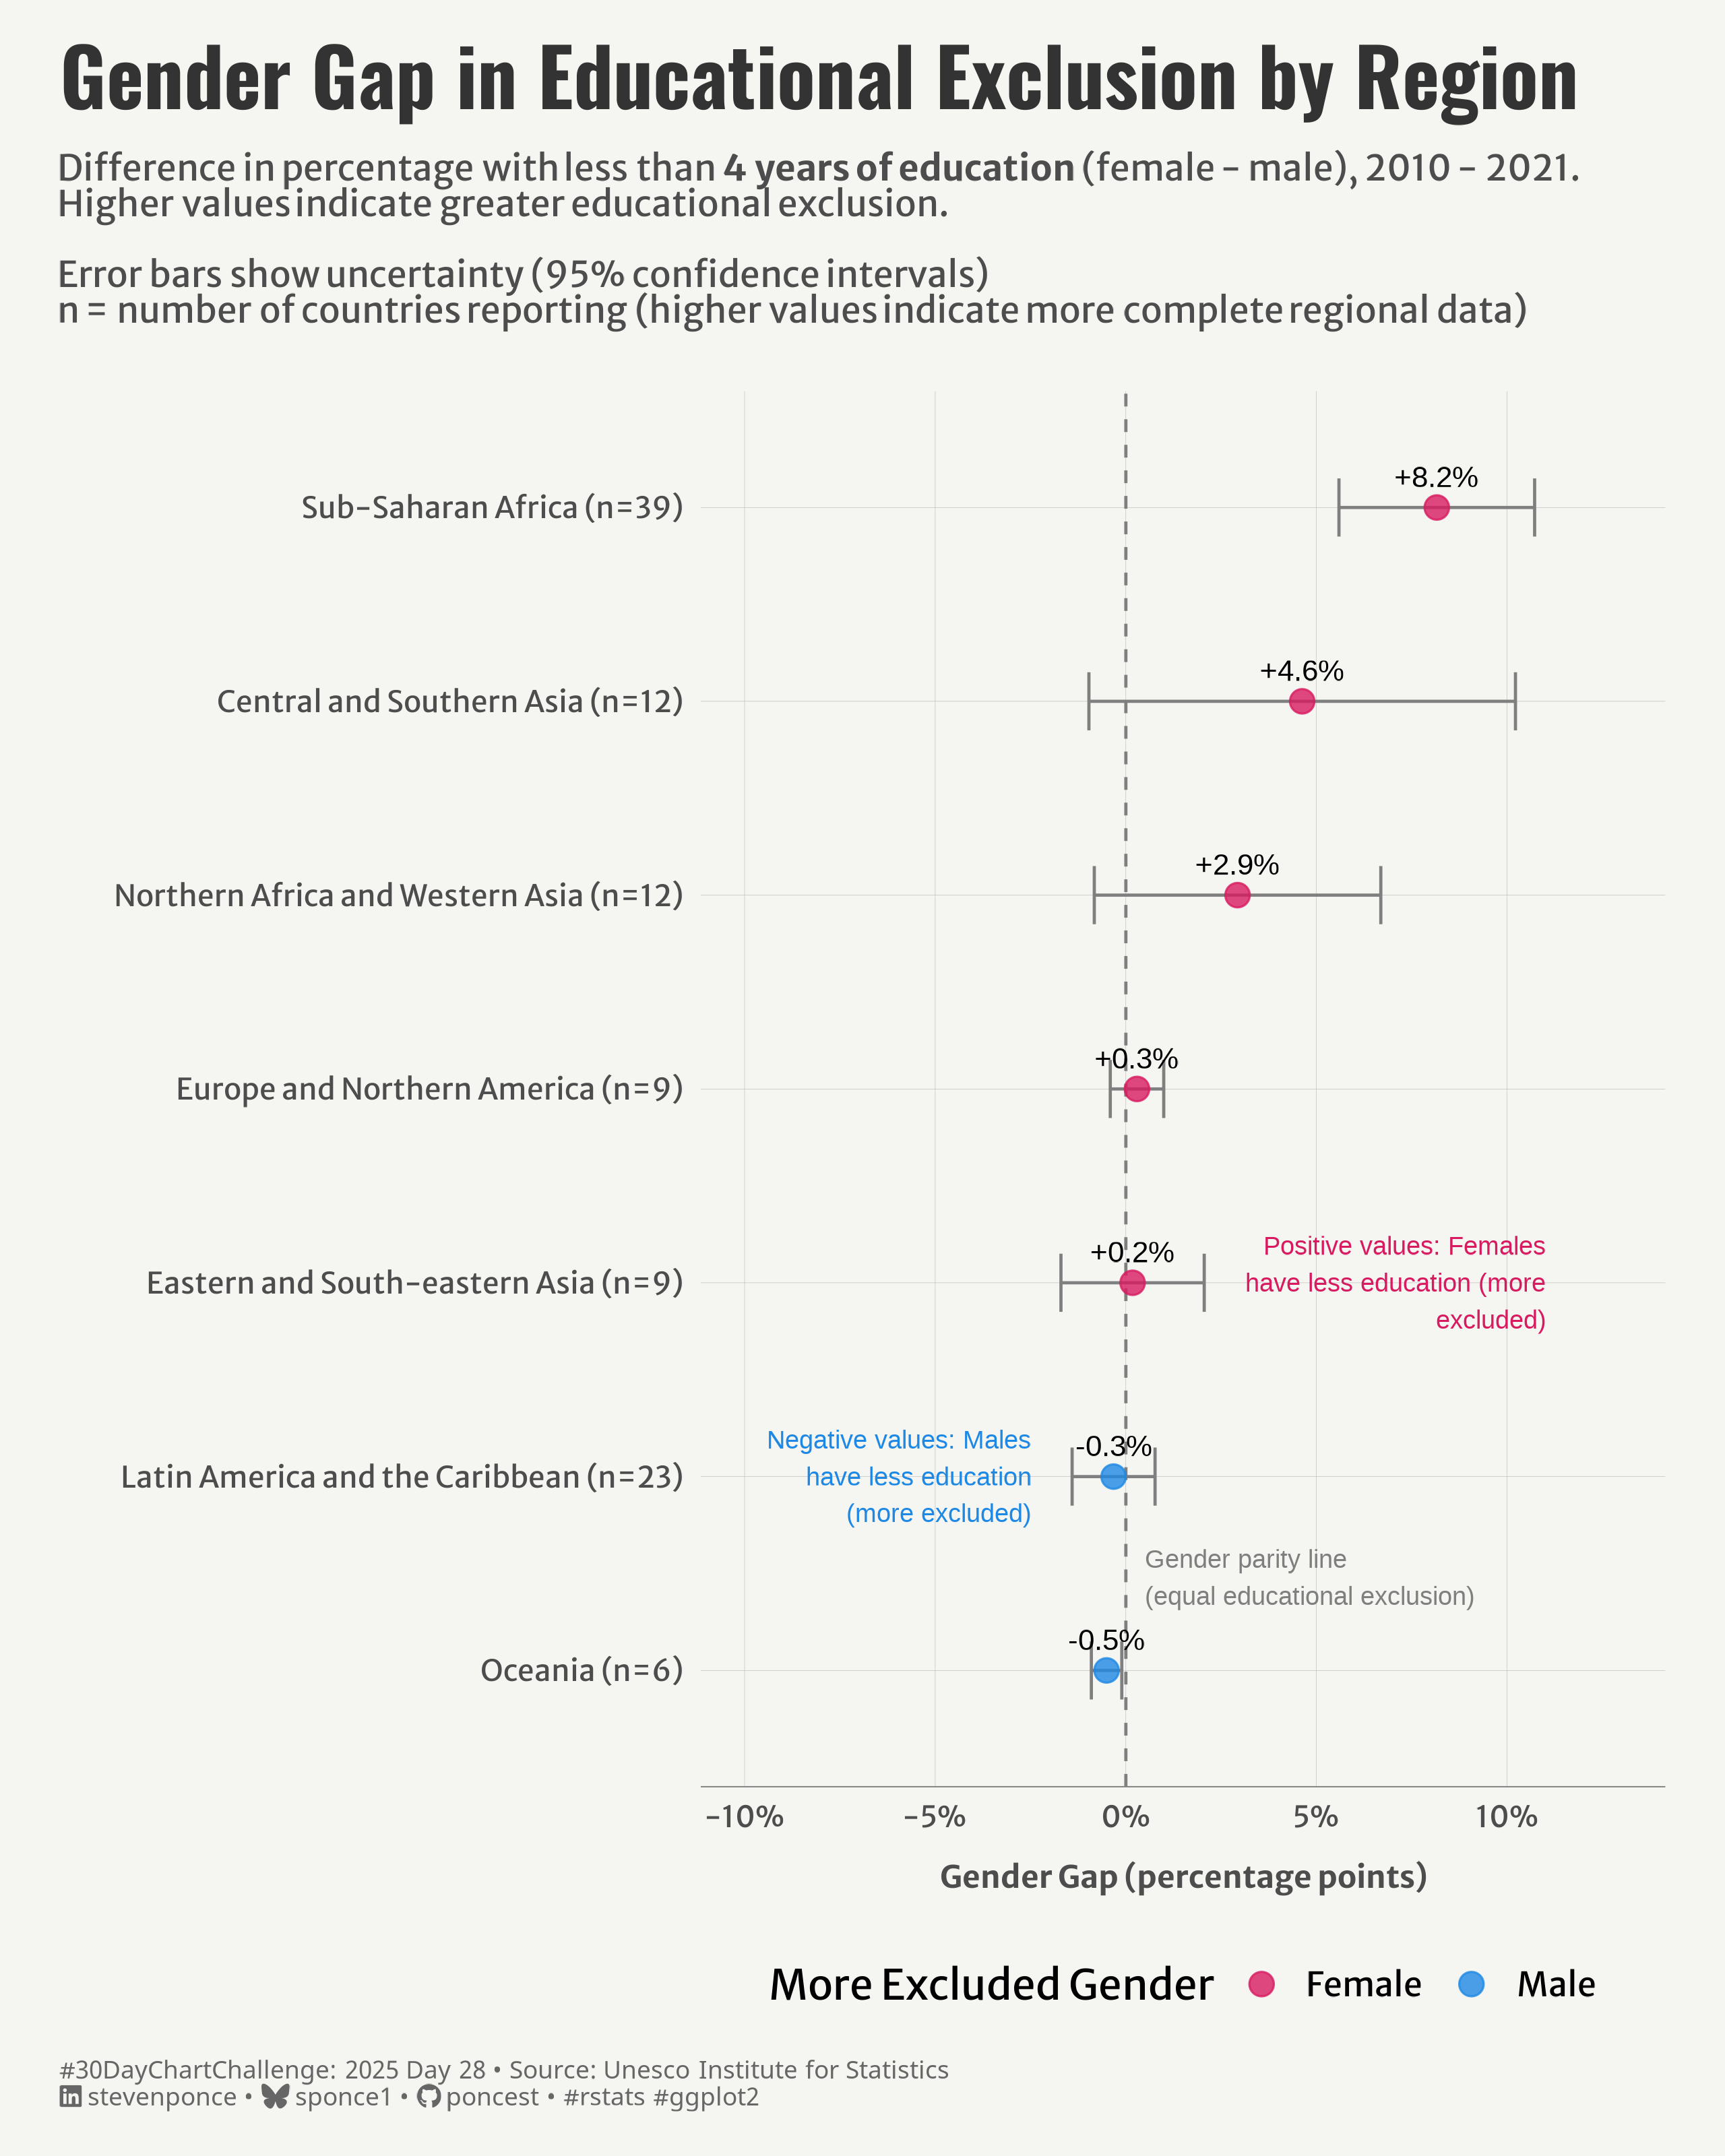

Write the R code that produced this figure.

## Challenge: #30DayChartChallenge 2025 day 28
## Topic:     Uncertainties | inclusion
## Author:    Steven Ponce
## Date:      2024-04-28

## Data:      Unesco Institute for Statistics
##            Gender Equality in Education
##            World Inequality Database on Education
##            Indicator: Less than 4 years of schooling
##            https://uis.unesco.org/en/topic/gender-equality-education
##            https://www.education-inequalities.org/indicators/edu4#maxYear=2023&minYear=2013&ageGroup=%22edu4_2024%22   

## 1. LOAD PACKAGES & SETUP ----  
if (!require("pacman")) install.packages("pacman")
  pacman::p_load(
  tidyverse,      # Easily Install and Load the 'Tidyverse'
  ggtext,         # Improved Text Rendering Support for 'ggplot2'
  showtext,       # Using Fonts More Easily in R Graphs
  janitor,        # Simple Tools for Examining and Cleaning Dirty Data
  skimr,          # Compact and Flexible Summaries of Data
  scales,         # Scale Functions for Visualization
  lubridate       # Make Dealing with Dates a Little Easier
  )
  
### |- figure size ---- 
camcorder::gg_record( 
  dir    = here::here("temp_plots"), 
  device = "png",
  width  = 8,
  height = 10,
  units  = "in",
  dpi    = 320)

# Source utility functions
source(here::here("R/utils/fonts.R"))
source(here::here("R/utils/social_icons.R"))
source(here::here("R/themes/base_theme.R"))


## 2. READ IN THE DATA ----

unesco_education_raw <- read_csv('2025/data/1699460825-wide_2023_sept.csv') |> 
    clean_names()


## 3. EXAMINING THE DATA ----
glimpse(unesco_education_raw)
skim(unesco_education_raw)


## 4. TIDYDATA ----

# Tidy
education_clean <- unesco_education_raw |>
  filter(!is.na(edu4_2024_m)) |>   # Focus on the key metric
  mutate(edu4_2024_m = as.numeric(edu4_2024_m)) |>
  filter(!is.na(sex)) |>
  filter(year >= 2010) |>
  select(country, region_group, year, sex, edu4_2024_m, edu4_2024_no)

# Gender gaps (inclusion)
gender_gaps <- education_clean |>
  group_by(country, region_group, year) |>
  summarize(
    female_rate = mean(edu4_2024_m[sex == "Female"], na.rm = TRUE),
    male_rate = mean(edu4_2024_m[sex == "Male"], na.rm = TRUE),
    .groups = "drop"
  ) |>
  # Calculate the gender gap (female - male)
  mutate(
    gender_gap = female_rate - male_rate,
    abs_gap = abs(gender_gap)
  ) |>
  filter(!is.na(gender_gap))

# Regional averages with uncertainty
region_gaps <- gender_gaps |>
  group_by(region_group) |>
  summarize(
    mean_gap = mean(gender_gap, na.rm = TRUE),
    sd_gap = sd(gender_gap, na.rm = TRUE),
    countries = n_distinct(country),
    # Calculate uncertainty
    lower_ci = mean_gap - 1.96 * sd_gap / sqrt(countries),
    upper_ci = mean_gap + 1.96 * sd_gap / sqrt(countries),
    # Calculate mean rates for context
    mean_female = mean(female_rate, na.rm = TRUE),
    mean_male = mean(male_rate, na.rm = TRUE),
    .groups = "drop"
  ) |>
  mutate(
    disadvantaged_gender = ifelse(mean_gap > 0, "Female", "Male"),
    region_label = paste0(region_group, " (n=", countries, ")")
  ) |>
  arrange(desc(abs(mean_gap)))


# 5. VISUALIZATION ---- 

### |-  plot aesthetics ----
colors <- get_theme_colors(
  palette = c(
    "Female" = "#D81B60", "Male" = "#1E88E5"
    )
  )

### |-  titles and caption ----
# text
title_text    <- str_glue("Gender Gap in Educational Exclusion by Region")

subtitle_text <- str_glue("Difference in percentage with less than **4 years of education** (female - male), 2010 - 2021.",
                          "<br>Higher values indicate greater educational exclusion.",
                          "<br><br>Error bars show uncertainty (95% confidence intervals)",
                          "<br>n = number of countries reporting (higher values indicate more complete regional data)")

caption_text <- create_dcc_caption(
  dcc_year = 2025,
  dcc_day = 28,
  source_text =  "Unesco Institute for Statistics" 
)

### |-  fonts ----
setup_fonts()
fonts <- get_font_families()

### |-  plot theme ----

# Start with base theme
base_theme <- create_base_theme(colors)

# Add weekly-specific theme elements
weekly_theme <- extend_weekly_theme(
  base_theme,
  theme(
    
    # Text styling 
    plot.title = element_text(face = "bold", family = fonts$title, size = rel(1.14), margin = margin(b = 10)),
    plot.subtitle = element_text(family = fonts$subtitle, color = colors$text, size = rel(0.78), margin = margin(b = 20)),
    
    # Legend
    legend.position = "bottom",
    
    # Axis elements
    axis.text = element_text(color = colors$text, size = rel(0.7)),
    axis.title.y = element_text(color = colors$text, size = rel(0.8), 
                                hjust = 0.5, margin = margin(r = 10)),
    axis.title.x = element_text(color = colors$text, size = rel(0.8), 
                                hjust = 0.5, margin = margin(t = 10)),
    
    axis.line.x = element_line(color = "gray50", linewidth = .2),
    
    # Grid elements
    panel.grid.minor.x = element_blank(),
    panel.grid.minor.y = element_blank(),
    panel.grid.major.y = element_line(color = "gray65", linewidth = 0.05),
    panel.grid.major.x = element_line(color = "gray65", linewidth = 0.05),
    
    # Plot margins 
    plot.margin = margin(t = 10, r = 20, b = 10, l = 20),
  )
)

# Set theme
theme_set(weekly_theme) 

# Plot
ggplot(region_gaps, aes(x = reorder(region_label, mean_gap), y = mean_gap)) +
  # Geoms
  geom_hline(
    yintercept = 0, linetype = "dashed", color = "gray50"
    ) +
  geom_errorbar(
    aes(ymin = lower_ci, ymax = upper_ci), 
    width = 0.3, color = "gray50"
    ) +
  geom_point(
    aes(color = disadvantaged_gender), 
    size = 3.5, alpha = 0.8
    ) +
  geom_text(
    aes(label = sprintf("%+.1f%%", 100 * mean_gap)),
    color = "black", hjust = 0.5, vjust = -1, size = 3.5
    ) +
  # Scales
  scale_color_manual(
    values = colors$palette,
    name = "More Excluded Gender",
    labels = c("Female", "Male")
    ) +
  scale_y_continuous(
    labels = scales::percent_format(),
    limits = c(-0.1, 0.13),
    name = "Gender Gap (percentage points)"
    ) +
  coord_flip() +
  # Labs
  labs(
    title = title_text,
    subtitle = subtitle_text,
    caption = caption_text,
    x = ""
  ) +
  # Annotate
  annotate(
    "text", y = 0.11, x = 3, 
    label = str_wrap("Positive values: Females have less education (more excluded)", width = 25),
    hjust = 1, size = 3, color = "#D81B60"
    ) +
  annotate(
    "text", y = -0.025, x = 2, 
    label = str_wrap("Negative values: Males have less education (more excluded)",
                     width = 22),
    hjust = 1, size = 3, color = "#1E88E5"
    ) +
  annotate(
    "text", y = 0.005, x = 1.1, 
    label = "Gender parity line\n(equal educational exclusion)", 
    vjust = -0.85, hjust = 0, size = 3, color = "gray50" 
  ) +
  # Theme
  theme(
    plot.title = element_text(
      size = rel(1.9),
      family = fonts$title,
      face = "bold",
      color = colors$title,
      margin = margin(t = 5, b = 5)
    ),
    plot.subtitle = element_markdown(
      size = rel(0.85),
      family = fonts$subtitle,
      color = colors$subtitle,
      lineheight = 0.8,
      margin = margin(t = 5, b = 20)
    ),
    plot.caption = element_markdown(
      size = rel(0.6),
      family = fonts$caption,
      color = colors$caption,
      lineheight = 0.65,
      hjust = 0,
      halign = 0,
      margin = margin(t = 10, b = 5)
    ),
  )
  

# 6. SESSION INFO ----  
sessioninfo::session_info(include_base = TRUE) 

# ─ Session info ────────────────────────────────────────────────────────
# setting  value
# version  R version 4.4.1 (2024-06-14 ucrt)
# os       Windows 11 x64 (build 22631)
# system   x86_64, mingw32
# ui       RStudio
# language (EN)
# collate  English_United States.utf8
# ctype    English_United States.utf8
# tz       America/New_York
# date     2025-04-12
# rstudio  2024.12.1+563 Kousa Dogwood (desktop)
# pandoc   NA
# 
# ─ Packages ────────────────────────────────────────────────────────────
# ! package     * version  date (UTC) lib source
# V base        * 4.4.1    2024-04-24 [2] local (on disk 4.4.0)
# P base64enc     0.1-3    2015-07-28 [?] RSPM (R 4.4.0)
# bit           4.6.0    2025-03-06 [1] CRAN (R 4.4.3)
# bit64         4.6.0-1  2025-01-16 [1] CRAN (R 4.4.3)
# P camcorder     0.1.0    2022-10-03 [?] RSPM (R 4.4.0)
# P cli           3.6.4    2025-02-13 [?] RSPM (R 4.4.0)
# colorspace    2.1-1    2024-07-26 [1] CRAN (R 4.4.3)
# P commonmark    1.9.1    2024-01-30 [?] RSPM (R 4.4.0)
# P compiler      4.4.0    2024-04-24 [?] local
# crayon        1.5.3    2024-06-20 [1] CRAN (R 4.4.3)
# curl          6.2.2    2025-03-24 [1] CRAN (R 4.4.3)
# P datasets    * 4.4.0    2024-04-24 [?] local
# digest        0.6.37   2024-08-19 [1] CRAN (R 4.4.3)
# P dplyr       * 1.1.4    2023-11-17 [?] RSPM (R 4.4.0)
# farver        2.1.2    2024-05-13 [1] CRAN (R 4.4.3)
# P fastmap       1.2.0    2024-05-15 [?] RSPM (R 4.4.0)
# P forcats     * 1.0.0    2023-01-29 [?] RSPM (R 4.4.0)
# P generics      0.1.3    2022-07-05 [?] RSPM (R 4.4.0)
# P ggplot2     * 3.5.1    2024-04-23 [?] CRAN (R 4.4.0)
# P ggtext      * 0.1.2    2022-09-16 [?] RSPM (R 4.4.0)
# P gifski        1.12.0-2 2023-08-12 [?] RSPM (R 4.4.0)
# glue          1.8.0    2024-09-30 [1] CRAN (R 4.4.3)
# P graphics    * 4.4.0    2024-04-24 [?] local
# P grDevices   * 4.4.0    2024-04-24 [?] local
# P grid          4.4.0    2024-04-24 [?] local
# P gridtext      0.1.5    2022-09-16 [?] RSPM (R 4.4.0)
# gtable        0.3.6    2024-10-25 [1] CRAN (R 4.4.3)
# P here        * 1.0.1    2020-12-13 [?] RSPM (R 4.4.0)
# P hms           1.1.3    2023-03-21 [?] RSPM (R 4.4.0)
# P htmltools     0.5.8.1  2024-04-04 [?] RSPM (R 4.4.0)
# P janitor     * 2.2.0    2023-02-02 [?] RSPM (R 4.4.0)
# jsonlite      1.9.1    2025-03-03 [1] CRAN (R 4.4.3)
# P knitr         1.46     2024-04-06 [?] RSPM (R 4.4.0)
# P labeling      0.4.3    2023-08-29 [?] CRAN (R 4.4.0)
# P lifecycle     1.0.4    2023-11-07 [?] CRAN (R 4.4.0)
# P lubridate   * 1.9.3    2023-09-27 [?] RSPM (R 4.4.0)
# P magick        2.8.3    2024-02-18 [?] RSPM (R 4.4.0)
# P magrittr      2.0.3    2022-03-30 [?] CRAN (R 4.4.0)
# P markdown      1.12     2023-12-06 [?] RSPM (R 4.4.0)
# P methods     * 4.4.0    2024-04-24 [?] local
# munsell       0.5.1    2024-04-01 [1] CRAN (R 4.3.3)
# P pacman      * 0.5.1    2019-03-11 [?] RSPM (R 4.4.0)
# P parallel      4.4.0    2024-04-24 [?] local
# pillar        1.10.1   2025-01-07 [1] CRAN (R 4.4.3)
# P pkgconfig     2.0.3    2019-09-22 [?] CRAN (R 4.4.0)
# P purrr       * 1.0.2    2023-08-10 [?] CRAN (R 4.4.0)
# R6            2.6.1    2025-02-15 [1] CRAN (R 4.4.3)
# P ragg          1.3.1    2024-05-06 [?] CRAN (R 4.4.0)
# Rcpp          1.0.12   2024-01-09 [1] CRAN (R 4.3.3)
# P readr       * 2.1.5    2024-01-10 [?] RSPM (R 4.4.0)
# renv          1.0.5    2024-02-29 [1] CRAN (R 4.3.3)
# P repr          1.1.7    2024-03-22 [?] CRAN (R 4.4.0)
# rlang         1.1.5    2025-01-17 [1] CRAN (R 4.4.3)
# P rprojroot     2.0.4    2023-11-05 [?] RSPM (R 4.4.0)
# rstudioapi    0.17.1   2024-10-22 [1] CRAN (R 4.4.3)
# P rsvg          2.6.0    2023-10-08 [?] RSPM (R 4.4.0)
# P scales      * 1.3.0    2023-11-28 [?] CRAN (R 4.4.0)
# P sessioninfo   1.2.2    2021-12-06 [?] RSPM (R 4.4.0)
# P showtext    * 0.9-7    2024-03-02 [?] RSPM (R 4.4.0)
# P showtextdb  * 3.0      2020-06-04 [?] RSPM (R 4.4.0)
# P skimr       * 2.1.5    2022-12-23 [?] CRAN (R 4.4.0)
# P snakecase     0.11.1   2023-08-27 [?] RSPM (R 4.4.0)
# P stats       * 4.4.0    2024-04-24 [?] local
# stringi       1.8.7    2025-03-27 [1] CRAN (R 4.4.3)
# P stringr     * 1.5.1    2023-11-14 [?] CRAN (R 4.4.0)
# P svglite       2.1.3    2023-12-08 [?] RSPM (R 4.4.0)
# P sysfonts    * 0.8.9    2024-03-02 [?] RSPM (R 4.4.0)
# P systemfonts   1.0.6    2024-03-07 [?] CRAN (R 4.4.0)
# P textshaping   0.3.7    2023-10-09 [?] RSPM (R 4.4.0)
# P tibble      * 3.2.1    2023-03-20 [?] CRAN (R 4.4.0)
# P tidyr       * 1.3.1    2024-01-24 [?] RSPM (R 4.4.0)
# tidyselect    1.2.1    2024-03-11 [1] CRAN (R 4.3.3)
# P tidyverse   * 2.0.0    2023-02-22 [?] RSPM (R 4.4.0)
# P timechange    0.3.0    2024-01-18 [?] RSPM (R 4.4.0)
# P tools         4.4.0    2024-04-24 [?] local
# tzdb          0.5.0    2025-03-15 [1] CRAN (R 4.4.3)
# P utf8          1.2.4    2023-10-22 [?] CRAN (R 4.4.0)
# P utils       * 4.4.0    2024-04-24 [?] local
# P vctrs         0.6.5    2023-12-01 [?] CRAN (R 4.4.0)
# P vroom         1.6.5    2023-12-05 [?] RSPM (R 4.4.0)
# P withr         3.0.2    2024-10-28 [?] RSPM (R 4.4.0)
# P xfun          0.43     2024-03-25 [?] RSPM (R 4.4.0)
# xml2          1.3.8    2025-03-14 [1] CRAN (R 4.4.3)
# 
# V ── Loaded and on-disk version mismatch.
# P ── Loaded and on-disk path mismatch.
# 
# ───────────────────────────────────────────────────────────────────────
# > 
